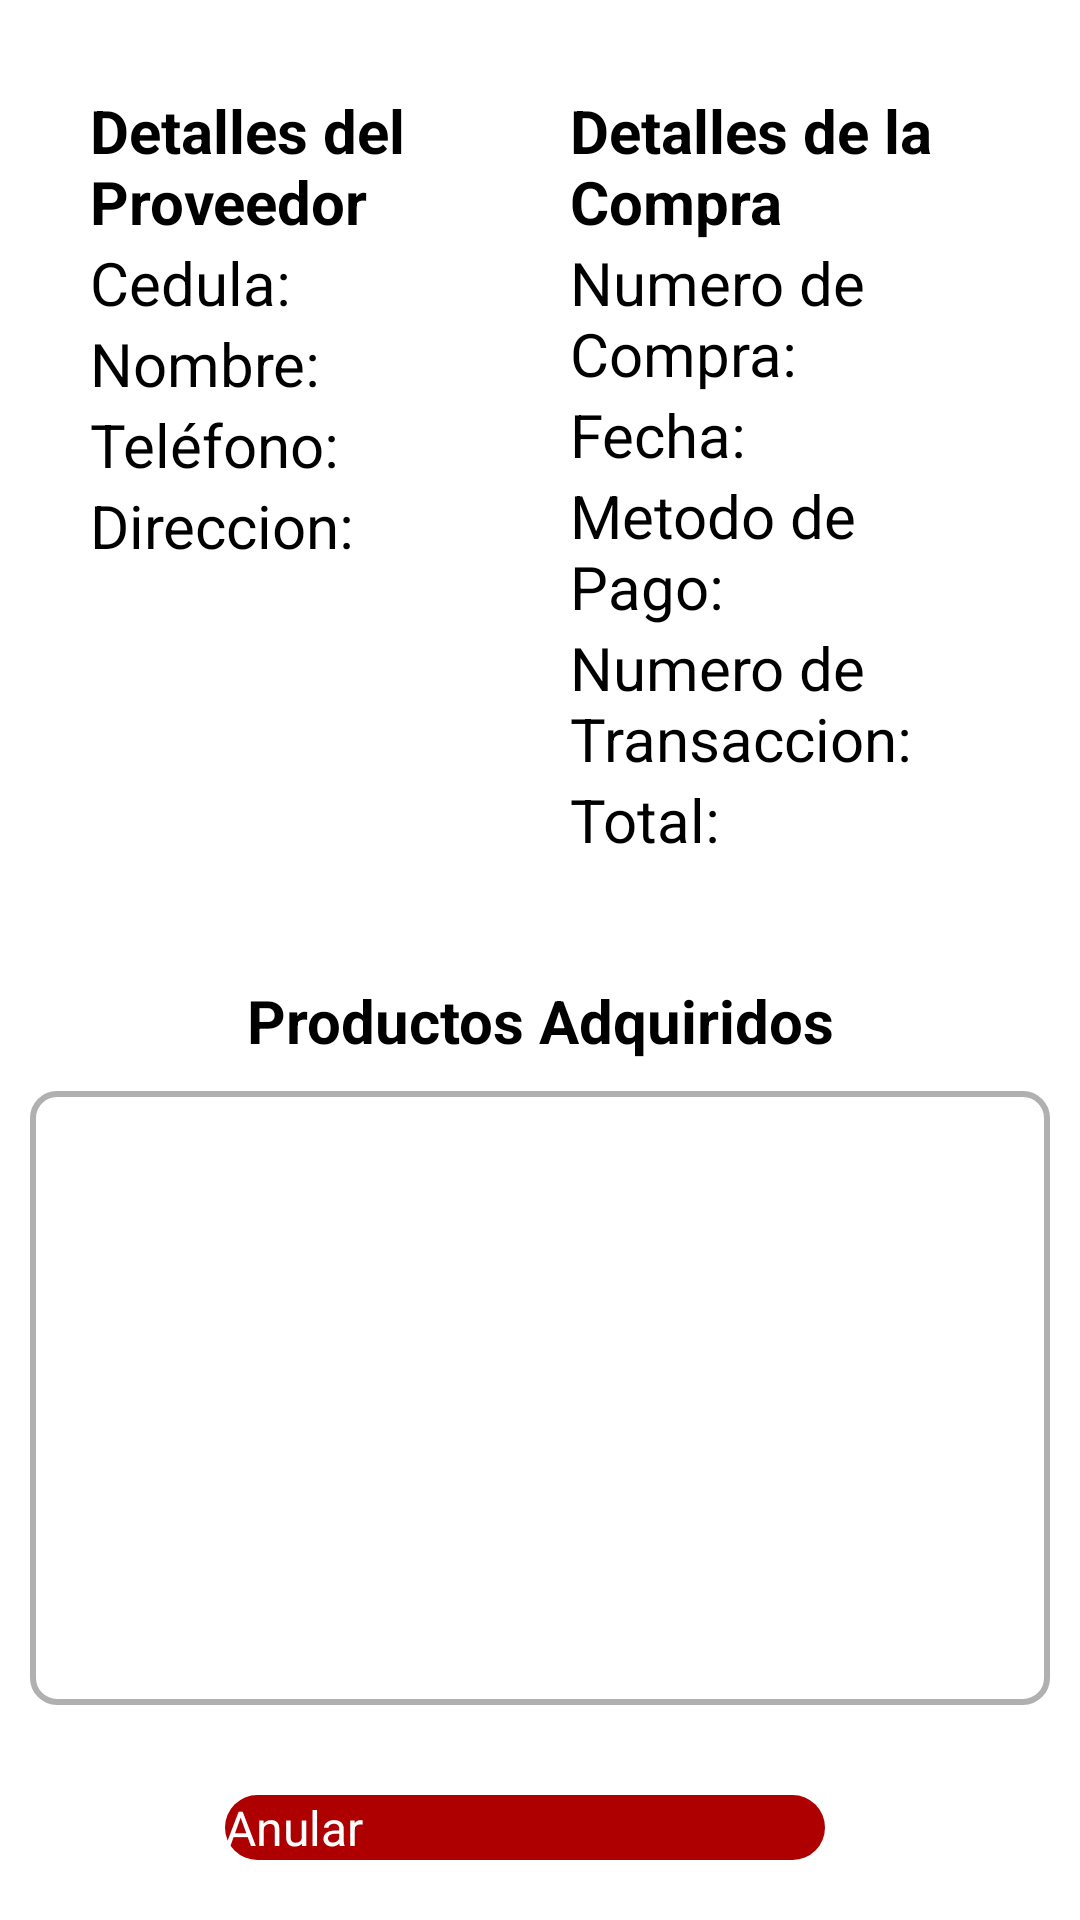

Android layout source for this screen:
<!-- AndroidManifest.xml: application theme Theme.DonAlonsoPOS -->
<!-- res/layout/fragment_detalles_compra.xml -->
<?xml version="1.0" encoding="utf-8"?>
<LinearLayout xmlns:android="http://schemas.android.com/apk/res/android"
    xmlns:app="http://schemas.android.com/apk/res-auto"
    xmlns:tools="http://schemas.android.com/tools"
    android:layout_width="match_parent"
    android:layout_height="match_parent"
    android:orientation="vertical"
    tools:context=".ui.compras.DetallesCompra">

    
    <LinearLayout
        android:layout_width="match_parent"
        android:layout_height="wrap_content"
        android:layout_margin="20dp"
        android:orientation="horizontal">

        
        <LinearLayout
            android:layout_width="0dp"
            android:layout_height="wrap_content"
            android:layout_margin="10dp"
            android:layout_weight="1"
            android:orientation="vertical">

            <LinearLayout
                android:layout_width="match_parent"
                android:layout_height="wrap_content"
                android:gravity="center"
                android:orientation="horizontal">

                <TextView
                    android:layout_width="match_parent"
                    android:layout_height="wrap_content"
                    android:text="Detalles del Proveedor"
                    android:textSize="20sp"
                    android:textStyle="bold" />
            </LinearLayout>

            
            <LinearLayout
                android:layout_width="match_parent"
                android:layout_height="wrap_content"
                android:orientation="horizontal">

                <TextView
                    android:layout_width="wrap_content"
                    android:layout_height="wrap_content"
                    android:text="Cedula:"
                    android:textSize="20sp" />

                <TextView
                    android:id="@+id/tvCedulaContenido"
                    android:layout_width="match_parent"
                    android:layout_height="wrap_content"
                    android:layout_marginStart="5dp"
                    android:textSize="20sp" />
            </LinearLayout>

            
            <LinearLayout
                android:layout_width="match_parent"
                android:layout_height="wrap_content"
                android:orientation="horizontal">

                <TextView
                    android:layout_width="wrap_content"
                    android:layout_height="wrap_content"
                    android:text="Nombre:"
                    android:textSize="20sp" />

                <TextView
                    android:id="@+id/tvNombreContenido"
                    android:layout_width="match_parent"
                    android:layout_height="wrap_content"
                    android:layout_marginStart="5dp"
                    android:textSize="20sp" />
            </LinearLayout>

            
            <LinearLayout
                android:layout_width="match_parent"
                android:layout_height="wrap_content"
                android:orientation="horizontal">

                <TextView
                    android:layout_width="wrap_content"
                    android:layout_height="wrap_content"
                    android:text="Teléfono:"
                    android:textSize="20sp" />

                <TextView
                    android:id="@+id/tvTelefonoContenido"
                    android:layout_width="match_parent"
                    android:layout_height="wrap_content"
                    android:layout_marginStart="5dp"
                    android:textSize="20sp" />
            </LinearLayout>

            
            <LinearLayout
                android:layout_width="match_parent"
                android:layout_height="wrap_content"
                android:orientation="horizontal">

                <TextView
                    android:layout_width="wrap_content"
                    android:layout_height="wrap_content"
                    android:text="Direccion:"
                    android:textSize="20sp" />

                <TextView
                    android:id="@+id/tvDireccionContenido"
                    android:layout_width="match_parent"
                    android:layout_height="wrap_content"
                    android:layout_marginStart="5dp"
                    android:textSize="20sp" />
            </LinearLayout>
        </LinearLayout>

        
        <LinearLayout
            android:layout_width="0dp"
            android:layout_height="wrap_content"
            android:layout_margin="10dp"
            android:layout_weight="1"
            android:orientation="vertical">

            <LinearLayout
                android:layout_width="match_parent"
                android:layout_height="wrap_content"
                android:gravity="center"
                android:orientation="horizontal">

                <TextView
                    android:layout_width="match_parent"
                    android:layout_height="wrap_content"
                    android:text="Detalles de la Compra"
                    android:textSize="20sp"
                    android:textStyle="bold" />
            </LinearLayout>

            
            <LinearLayout
                android:layout_width="match_parent"
                android:layout_height="wrap_content"
                android:orientation="horizontal">

                <TextView
                    android:layout_width="wrap_content"
                    android:layout_height="wrap_content"
                    android:text="Numero de Compra:"
                    android:textSize="20sp" />

                <TextView
                    android:id="@+id/tvNumeroCompraContenido"
                    android:layout_width="match_parent"
                    android:layout_height="wrap_content"
                    android:layout_marginStart="5dp"
                    android:textSize="20sp" />
            </LinearLayout>

            
            <LinearLayout
                android:layout_width="match_parent"
                android:layout_height="wrap_content"
                android:orientation="horizontal">

                <TextView
                    android:layout_width="wrap_content"
                    android:layout_height="wrap_content"
                    android:text="Fecha:"
                    android:textSize="20sp" />

                <TextView
                    android:id="@+id/tvFechaContenido"
                    android:layout_width="match_parent"
                    android:layout_height="wrap_content"
                    android:layout_marginStart="5dp"
                    android:textSize="20sp" />
            </LinearLayout>

            
            <LinearLayout
                android:layout_width="match_parent"
                android:layout_height="wrap_content"
                android:orientation="horizontal">

                <TextView
                    android:layout_width="wrap_content"
                    android:layout_height="wrap_content"
                    android:text="Metodo de Pago:"
                    android:textSize="20sp" />

                <TextView
                    android:id="@+id/tvMetodoPagoContenido"
                    android:layout_width="match_parent"
                    android:layout_height="wrap_content"
                    android:layout_marginStart="5dp"
                    android:textSize="20sp" />
            </LinearLayout>

            
            <LinearLayout
                android:layout_width="match_parent"
                android:layout_height="wrap_content"
                android:orientation="horizontal">

                <TextView
                    android:layout_width="wrap_content"
                    android:layout_height="wrap_content"
                    android:text="Numero de Transaccion:"
                    android:textSize="20sp" />

                <TextView
                    android:id="@+id/tvNumeroTransaccionContenido"
                    android:layout_width="match_parent"
                    android:layout_height="wrap_content"
                    android:layout_marginStart="5dp"
                    android:textSize="20sp" />
            </LinearLayout>

            
            <LinearLayout
                android:layout_width="match_parent"
                android:layout_height="wrap_content"
                android:orientation="horizontal">

                <TextView
                    android:layout_width="wrap_content"
                    android:layout_height="wrap_content"
                    android:text="Total:"
                    android:textSize="20sp" />

                <TextView
                    android:id="@+id/tvTotalContenido"
                    android:layout_width="match_parent"
                    android:layout_height="wrap_content"
                    android:layout_marginStart="5dp"
                    android:textSize="20sp" />
            </LinearLayout>
        </LinearLayout>

    </LinearLayout>

    <LinearLayout
        android:layout_width="match_parent"
        android:layout_height="match_parent"
        android:layout_margin="10dp"
        android:layout_weight="1"
        android:orientation="vertical">

        <TextView
            android:id="@+id/textView8"
            android:layout_width="match_parent"
            android:layout_height="wrap_content"
            android:layout_weight="0"
            android:text="Productos Adquiridos"
            android:textAlignment="center"
            android:textSize="20sp"
            android:textStyle="bold" />

        <androidx.coordinatorlayout.widget.CoordinatorLayout
            android:layout_width="match_parent"
            android:layout_height="match_parent"
            android:layout_marginVertical="10dp"
            android:layout_weight="0">

            <androidx.recyclerview.widget.RecyclerView
                android:id="@+id/rvProductosSeleccionados"
                android:layout_width="match_parent"
                android:layout_height="match_parent"
                android:background="@drawable/borde_curveado" />

        </androidx.coordinatorlayout.widget.CoordinatorLayout>
    </LinearLayout>

    <LinearLayout
        android:layout_width="match_parent"
        android:layout_height="wrap_content"
        android:layout_marginStart="10dp"
        android:layout_marginTop="10dp"
        android:layout_marginEnd="20dp"
        android:layout_marginBottom="20dp"
        android:gravity="center"
        android:orientation="horizontal">
        
        <Button
            android:id="@+id/btnAnular"
            android:layout_width="200dp"
            android:layout_height="wrap_content"
            android:background="@drawable/btn_primary"
            android:text="Anular"
            android:textColor="@color/white"
            android:textSize="16sp" />

    </LinearLayout>

</LinearLayout>
<!-- resources referenced by this layout -->
<resources>
  <color name="white">#FFFFFFFF</color>
  <!-- drawable borde_curveado (drawable) -->
  <?xml version="1.0" encoding="utf-8"?>
  <shape xmlns:android="http://schemas.android.com/apk/res/android">
  
      
      <solid android:color="@android:color/transparent" />
  
      
      <stroke
          android:width="2dp"
          android:color="#B0B0B0" />
  
      
      <corners android:radius="8dp" />
  
  </shape>
  <!-- drawable btn_primary (drawable) -->
  <?xml version="1.0" encoding="utf-8"?>
  <shape android:shape="rectangle" xmlns:android="http://schemas.android.com/apk/res/android">
  
      <solid android:color="@color/red"/>
      <corners android:radius="20dp"/>
  
  </shape>
  <style name="Theme.DonAlonsoPOS" parent="Base.Theme.DonAlonsoPOS" />
  <color name="red">#ae0000</color>
  <style name="Base.Theme.DonAlonsoPOS" parent="Theme.AppCompat.Light.NoActionBar">
          
          <item name="colorPrimary">@color/red</item>
      </style>
</resources>
